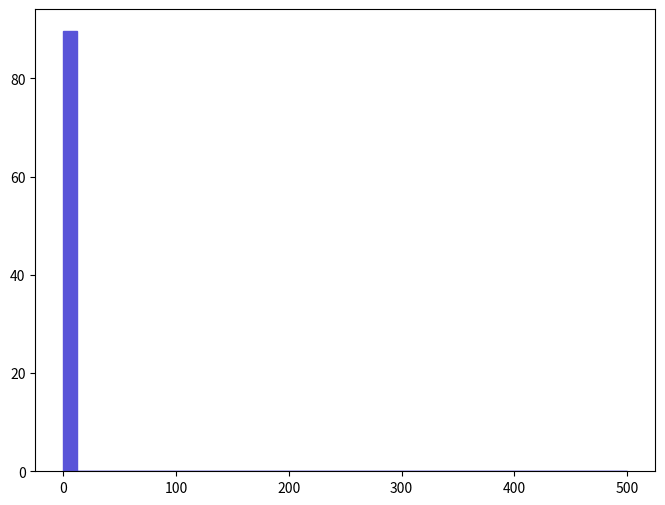

This chart was generated by the following Python code: (Note: this script raises an exception after producing the figure.)
def selection_1():

    # Library import
    import numpy
    import matplotlib
    import matplotlib.pyplot   as plt
    import matplotlib.gridspec as gridspec

    # Library version
    matplotlib_version = matplotlib.__version__
    numpy_version      = numpy.__version__

    # Histo binning
    xBinning = numpy.linspace(0.0,500.0,41,endpoint=True)

    # Creating data sequence: middle of each bin
    xData = numpy.array([6.25,18.75,31.25,43.75,56.25,68.75,81.25,93.75,106.25,118.75,131.25,143.75,156.25,168.75,181.25,193.75,206.25,218.75,231.25,243.75,256.25,268.75,281.25,293.75,306.25,318.75,331.25,343.75,356.25,368.75,381.25,393.75,406.25,418.75,431.25,443.75,456.25,468.75,481.25,493.75])

    # Creating weights for histo: y2_MET_0
    y2_MET_0_weights = numpy.array([89.61543,0.0,0.0,0.0,0.0,0.0,0.0,0.0,0.0,0.0,0.0,0.0,0.0,0.0,0.0,0.0,0.0,0.0,0.0,0.0,0.0,0.0,0.0,0.0,0.0,0.0,0.0,0.0,0.0,0.0,0.0,0.0,0.0,0.0,0.0,0.0,0.0,0.0,0.0,0.0])

    # Creating a new Canvas
    fig   = plt.figure(figsize=(8,6),dpi=80)
    frame = gridspec.GridSpec(1,1)
    pad   = fig.add_subplot(frame[0])

    # Creating a new Stack
    pad.hist(x=xData, bins=xBinning, weights=y2_MET_0_weights,\
             label="$unweighted\_events$", histtype="stepfilled", rwidth=1.0,\
             color="#5954d8", edgecolor="#5954d8", linewidth=1, linestyle="solid",\
             bottom=None, cumulative=False, normed=False, align="mid", orientation="vertical")


    # Axis
    plt.rc('text',usetex=False)
    plt.xlabel(r"$\slash{E}_{T}$ $(GeV)$ ",\
               fontsize=16,color="black")
    plt.ylabel(r"$\mathrm{Events}$ $(\mathcal{L}_{\mathrm{int}} = 10\ \mathrm{fb}^{-1})$ ",\
               fontsize=16,color="black")

    # Boundary of y-axis
    ymax=(y2_MET_0_weights).max()*1.1
    #ymin=0 # linear scale
    ymin=min([x for x in (y2_MET_0_weights) if x])/100. # log scale
    plt.gca().set_ylim(ymin,ymax)

    # Log/Linear scale for X-axis
    plt.gca().set_xscale("linear")
    #plt.gca().set_xscale("log",nonposx="clip")

    # Log/Linear scale for Y-axis
    #plt.gca().set_yscale("linear")
    plt.gca().set_yscale("log",nonposy="clip")

    # Saving the image
    plt.savefig('../../HTML/MadAnalysis5job_0/selection_1.png')
    plt.savefig('../../PDF/MadAnalysis5job_0/selection_1.png')
    plt.savefig('../../DVI/MadAnalysis5job_0/selection_1.eps')

# Running!
if __name__ == '__main__':
    selection_1()
